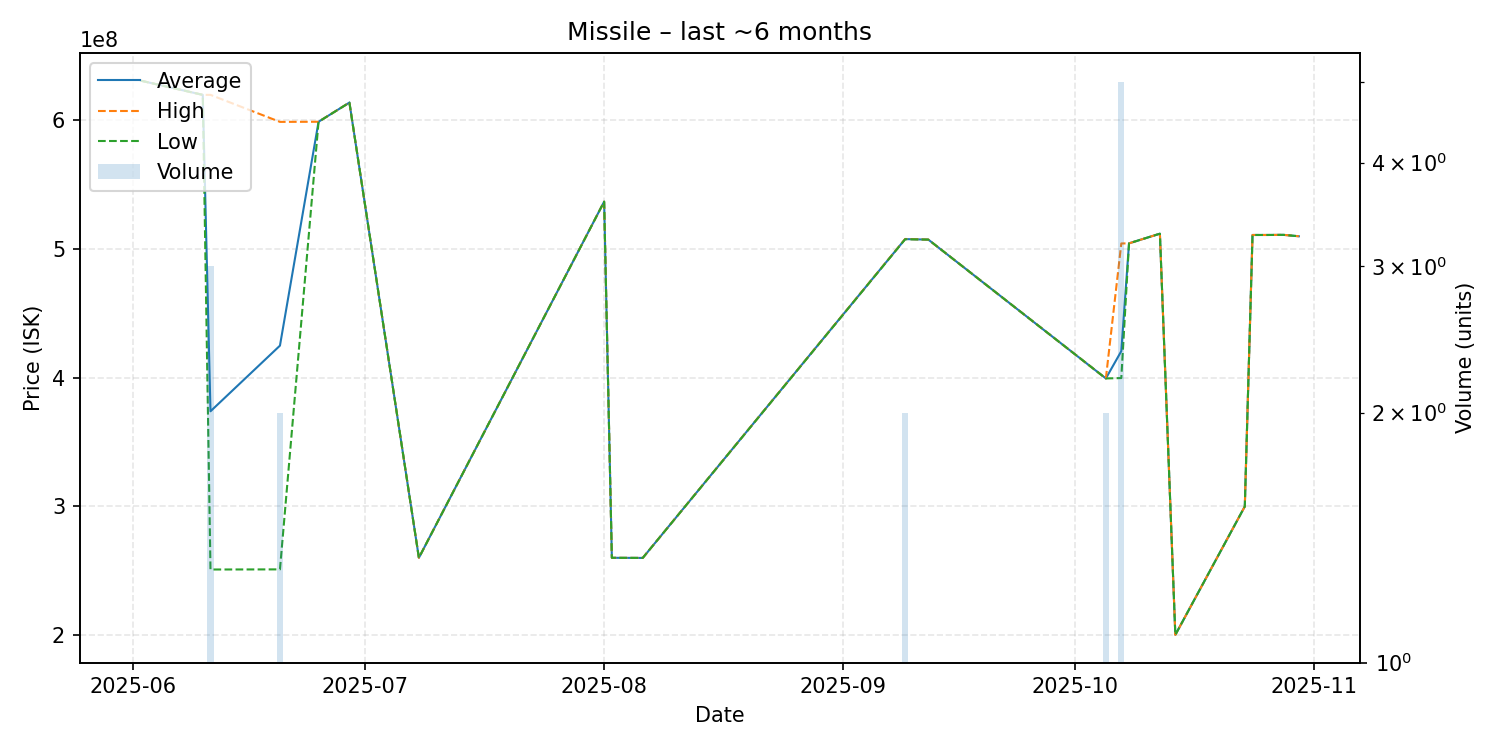

Source data for this figure (header and first rows):
date, average, highest, lowest, order_count, volume
2025-06-02, 630900000, 630900000, 630900000, 1, 1
2025-06-10, 619900000, 619900000, 619900000, 1, 1
2025-06-11, 373966667, 619900000, 251000000, 2, 3
2025-06-20, 425000000, 598900000, 251100000, 2, 2
2025-06-25, 599000000, 599000000, 599000000, 1, 1
2025-06-29, 613900000, 613900000, 613900000, 1, 1
2025-07-08, 260100000, 260100000, 260100000, 1, 1
2025-08-01, 536900000, 536900000, 536900000, 1, 1
2025-08-02, 260100000, 260100000, 260100000, 1, 1
2025-08-06, 260000000, 260000000, 260000000, 1, 1
2025-09-09, 507800000, 507900000, 507700000, 2, 2
2025-09-12, 507400000, 507400000, 507400000, 1, 1
2025-10-05, 399500000, 399500000, 399500000, 2, 2
2025-10-07, 420720000, 504400000, 399800000, 5, 5
2025-10-08, 504500000, 504500000, 504500000, 1, 1
2025-10-12, 512000000, 512000000, 512000000, 1, 1
2025-10-14, 200200000, 200200000, 200200000, 1, 1
2025-10-23, 300000000, 300000000, 300000000, 1, 1
2025-10-24, 511000000, 511000000, 511000000, 1, 1
2025-10-26, 511000000, 511000000, 511000000, 1, 1
2025-10-28, 511100000, 511100000, 511100000, 1, 1
2025-10-30, 510000000, 510000000, 510000000, 1, 1
